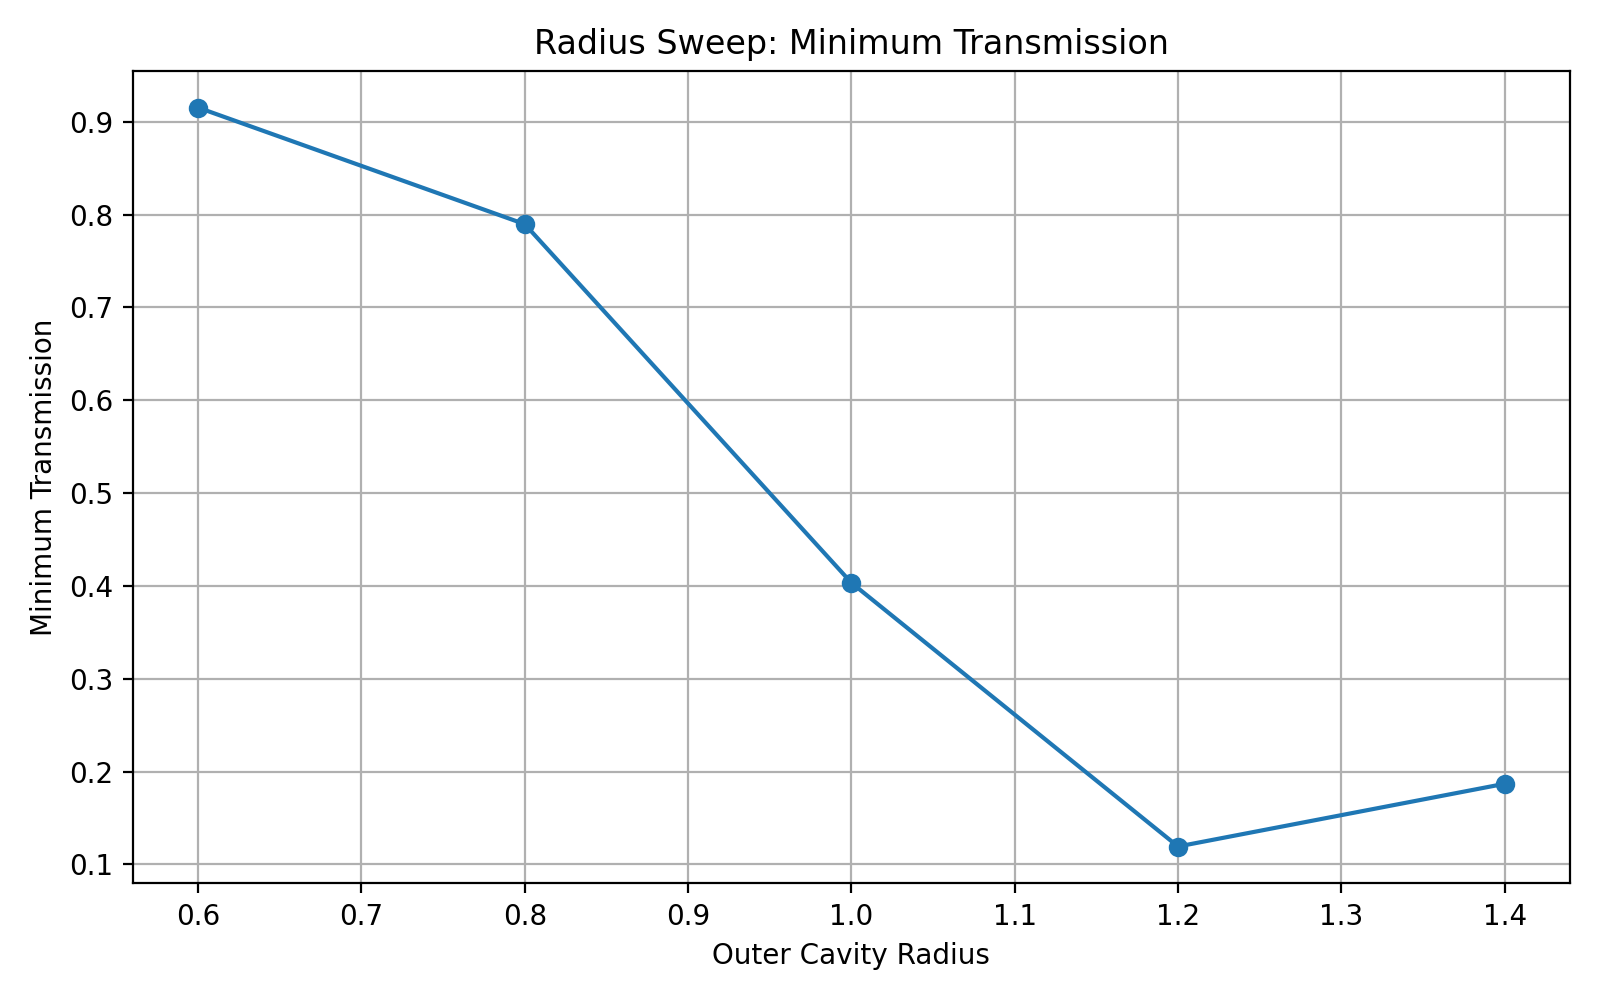

Source data for this figure (header and first rows):
radius, resonance_frequency, minimum_transmission
5.999999999999999778e-01, 1.000000000000000056e-01, 9.151279615769999376e-01
8.000000000000000444e-01, 1.404040404040404200e-01, 7.896092104241593246e-01
1.000000000000000000e+00, 1.666666666666666852e-01, 4.033639625035708720e-01
1.199999999999999956e+00, 1.000000000000000056e-01, 1.193833283920943678e-01
1.399999999999999911e+00, 1.686868686868686906e-01, 1.869168530897324099e-01
